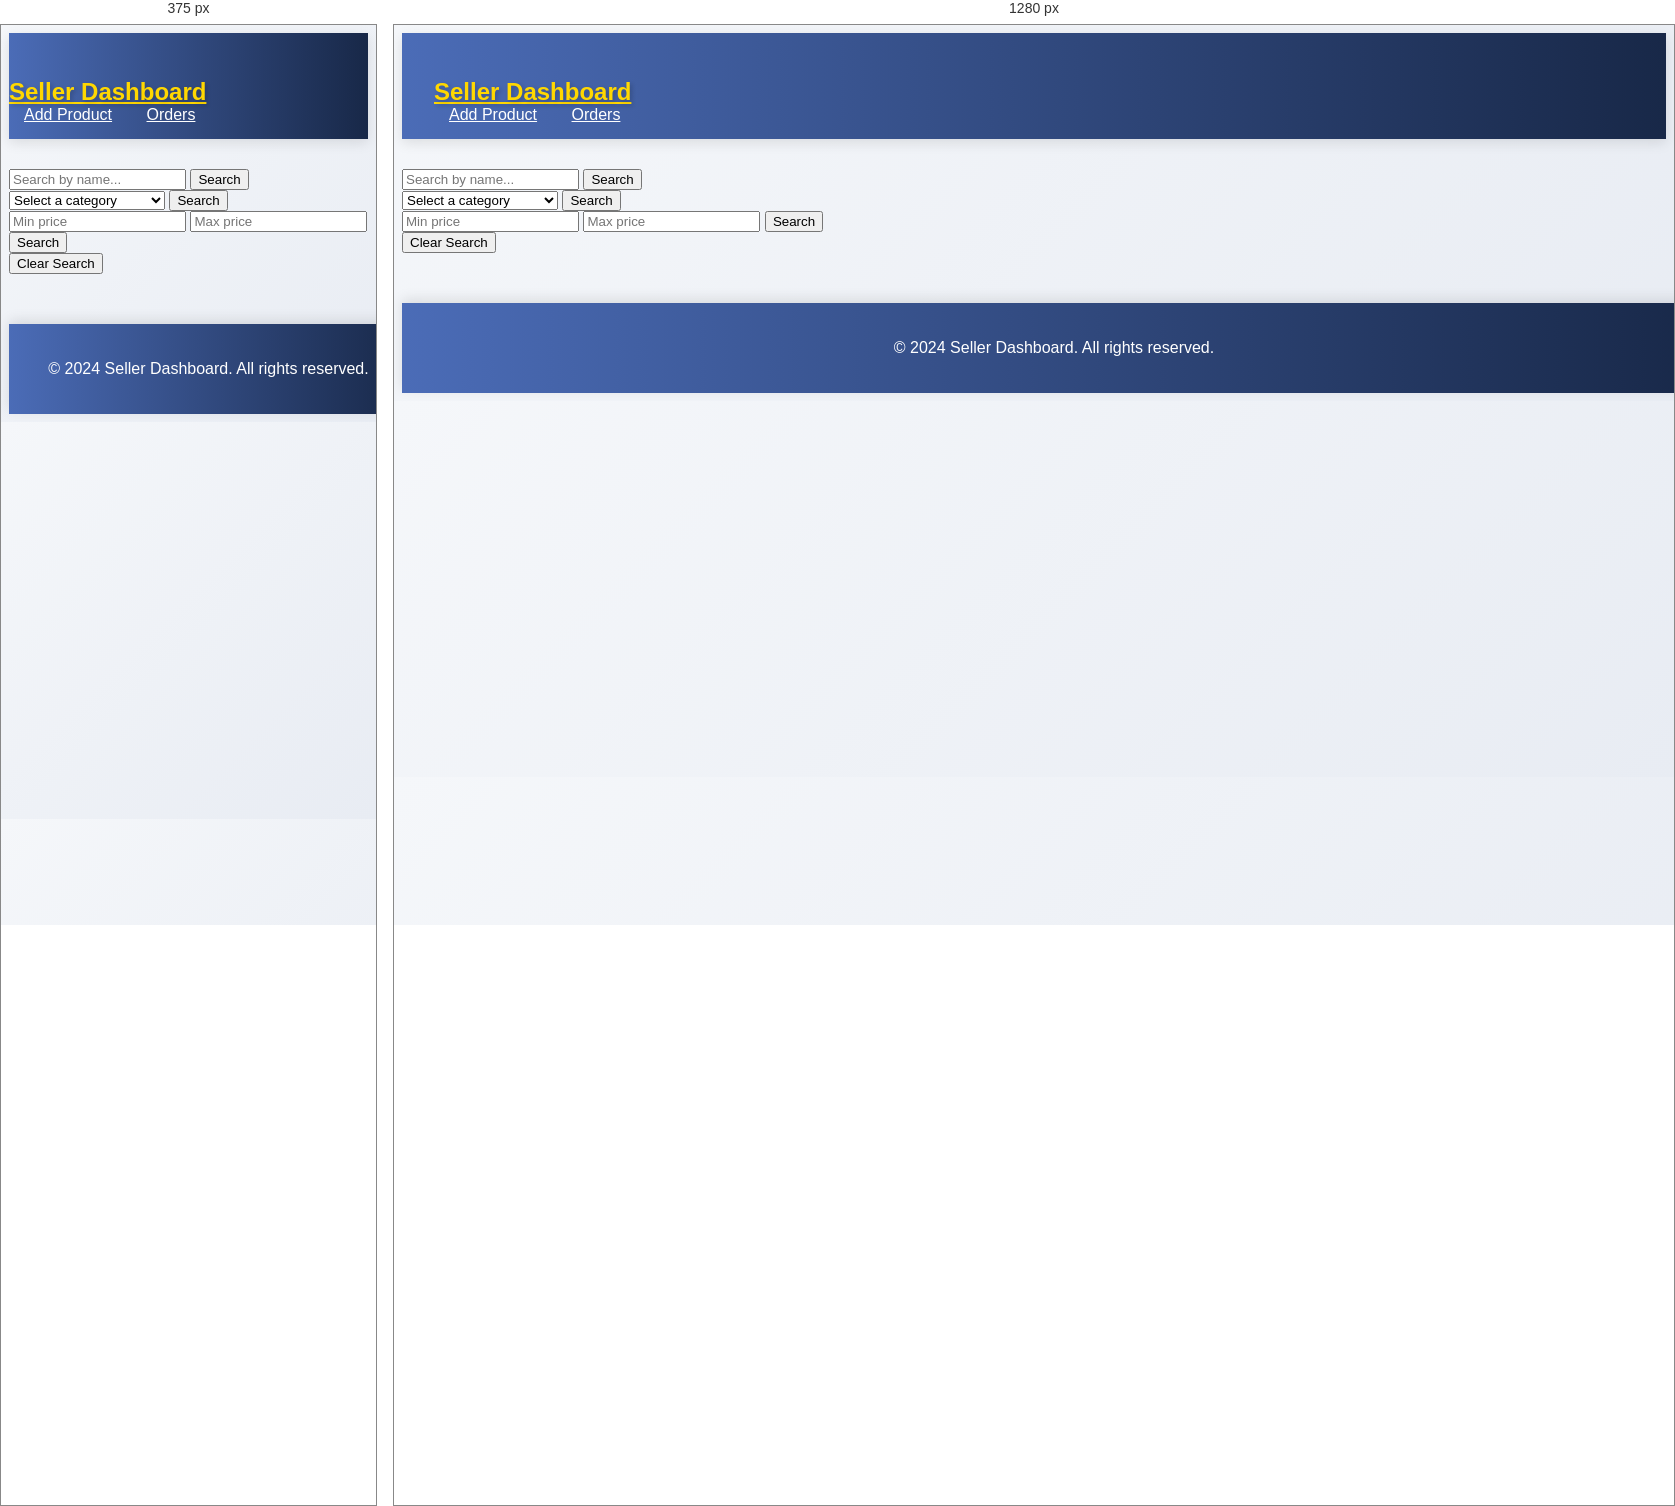
Rendered at 375 px and 1280 px, left to right.

<!-- file: dashboard.html -->
<!DOCTYPE html>
<html lang="en">

<head>
    <meta charset="UTF-8">
    <meta name="viewport" content="width=device-width, initial-scale=1.0">
    <title>Seller Dashboard</title>
<script src="https://code.jquery.com/jquery-3.6.0.min.js"></script>

<!-- Add Bootstrap CSS -->
<!-- <link href="https://stackpath.bootstrapcdn.com/bootstrap/4.5.2/css/bootstrap.min.css" rel="stylesheet"> -->

<!-- Add Bootstrap JS -->
<!-- <script src="https://stackpath.bootstrapcdn.com/bootstrap/4.5.2/js/bootstrap.bundle.min.js"></script> -->
 <!-- Bootstrap 5 CSS -->
<link href="https://cdn.jsdelivr.net/npm/bootstrap@5.1.3/dist/css/bootstrap.min.css" rel="stylesheet">

<!-- Bootstrap 5 Bundle with Popper -->
<script src="https://cdn.jsdelivr.net/npm/bootstrap@5.1.3/dist/js/bootstrap.bundle.min.js"></script>

    <!-- Your custom CSS -->
    <!-- <link rel="stylesheet" href="./css/style.css"> -->
    <style>
     /* Main container styles */
/* Main container styles */
body {
    background: linear-gradient(135deg, #f5f7fa 0%, #e8ecf3 100%);
    font-family: 'Segoe UI', Arial, sans-serif;
}

/* Header styles */
header {
    background: linear-gradient(90deg, #4b6cb7 0%, #182848 100%);
    padding: 15px 0;
    box-shadow: 0 4px 12px rgba(0, 0, 0, 0.1);
}

header .navbar {
    max-width: 1200px;
    margin: 0 auto;
}

header .navbar .navbar-nav .nav-link {
    color: white !important;
    position: relative;
    padding: 8px 15px;
    transition: all 0.3s ease;
}

header .navbar .navbar-nav .nav-link:hover {
    color: #ffd700 !important;
    transform: translateY(-2px);
}

header .navbar .navbar-brand {
    color: #ffd700 !important;
    font-weight: bold;
    font-size: 1.5rem;
    text-shadow: 2px 2px 4px rgba(0, 0, 0, 0.2);
}

/* Container styles */
.container {
    margin-top: 30px;
    max-width: 1200px;
}

/* Product card styles */
.product-card {
    margin-bottom: 25px;
    transition: transform 0.3s ease, box-shadow 0.3s ease;
}

.product-card .card {
    border: none;
    border-radius: 15px;
    background: white;
    box-shadow: 0 8px 20px rgba(0, 0, 0, 0.1);
    overflow: hidden;
}

.product-card:hover {
    transform: translateY(-5px);
    box-shadow: 0 12px 25px rgba(0, 0, 0, 0.15);
}

/* Carousel styling */
.carousel {
    border-bottom: 1px solid #eee;
}

.carousel-item img {
    width: 100%;
    height: 250px;
    object-fit: cover;
    border-top-left-radius: 15px;
    border-top-right-radius: 15px;
}

.carousel-control-prev,
.carousel-control-next {
    background-color: rgba(0, 0, 0, 0.5);
    width: 35px;
    height: 35px;
    border-radius: 50%;
    top: 50%;
    transform: translateY(-50%);
    opacity: 0;
    transition: opacity 0.3s ease;
}

.carousel:hover .carousel-control-prev,
.carousel:hover .carousel-control-next {
    opacity: 1;
}

.carousel-indicators {
    margin-bottom: 0;
}

.carousel-indicators button {
    width: 8px;
    height: 8px;
    border-radius: 50%;
    margin: 0 4px;
    background-color: rgba(255, 255, 255, 0.7);
}

/* Product details styling */
.card-body {
    padding: 20px;
    background: linear-gradient(to bottom, #ffffff 0%, #f8f9fa 100%);
}

.product-details {
    text-align: left;
}

.product-details h5 {
    color: #2c3e50;
    font-size: 1.25rem;
    margin-bottom: 15px;
    font-weight: 600;
}

.product-details p {
    margin-bottom: 8px;
    color: #5a6774;
}

.product-details p strong {
    color: #3498db;
    font-weight: 600;
}

/* Button styles */
.btn-warning {
    background-color: #f39c12;
    border: none;
    padding: 8px 16px;
    margin-right: 10px;
    transition: all 0.3s ease;
}

.btn-danger {
    background-color: #e74c3c;
    border: none;
    padding: 8px 16px;
    transition: all 0.3s ease;
}

.btn:hover {
    transform: translateY(-2px);
    box-shadow: 0 4px 8px rgba(0, 0, 0, 0.1);
}

/* Footer styles */
footer {
    background: linear-gradient(90deg, #4b6cb7 0%, #182848 100%);
    color: white;
    padding: 20px;
    text-align: center;
    position: relative;
    bottom: 0;
    width: 100%;
    margin-top: 50px;
    box-shadow: 0 -4px 12px rgba(0, 0, 0, 0.1);
}

/* Responsive layout */
@media (max-width: 768px) {
    .col-md-4 {
        max-width: 100%;
    }
    
    .product-card {
        margin: 15px 0;
    }
}

/* Price tag style */
.product-details p:nth-child(1) strong {
    color: #27ae60;
    font-size: 1.1em;
}

/* Category badge style */
.product-details p:nth-child(2) {
    display: inline-block;
    background: #e8f4fd;
    padding: 4px 12px;
    border-radius: 15px;
    color: #3498db;
    font-size: 0.9em;
}

/* Stock indicator */
.product-details p:nth-child(3) strong {
    color: #e67e22;
}

    </style>
</head>

<body>

    <!-- Header -->
    <header>
        <nav class="navbar navbar-expand-lg navbar-dark">
            <div class="container">
                <a class="navbar-brand" href="#">Seller Dashboard</a>
                <div class="navbar-nav ml-auto">
                    <a class="nav-link" href="add-product.html">Add Product</a>
                    <a class="nav-link" href="orders.html">Orders</a>
                </div>
            </div>
        </nav>
    </header>

    <!-- Add this search section right after the header in your HTML -->
<div class="container mt-4">
    <div class="row mb-4">
        <!-- Name Search -->
        <div class="col-md-4">
            <div class="input-group">
                <input type="text" id="nameSearch" class="form-control" placeholder="Search by name...">
                <button class="btn btn-primary" onclick="searchByName()">Search</button>
            </div>
        </div>
        
        <!-- Category Search -->
        <div class="col-md-4">
            <div class="input-group">
                <select id="categorySearch" class="form-control">
                    <option value="">Select Category</option>
                    <option value="" disabled selected>Select a category</option>
                        <option value="Electronics">Electronics</option>
                        <option value="Clothing">Clothing</option>
                        <option value="Books">Books</option>
                        <option value="Home & Kitchen">Home & Kitchen</option>
                        <option value="Jewelry & Accessories">Jewelry & Accessories</option>
                        <option value="Art & Collectibles">Art & Collectibles</option>
                        <option value="Toys & Games">Toys & Games</option>
                        <option value="Craft Supplies & Tools">Craft Supplies & Tools</option>
                        <option value="Health & Beauty">Health & Beauty</option>
                        <option value="Vintage">Vintage</option>
                        <option value="Music">Music</option>
                        <option value="Stationery">Stationery</option>
                        <option value="Pet Supplies">Pet Supplies</option>
                        <option value="Wedding & Party">Wedding & Party</option>
                        <option value="Sports & Outdoors">Sports & Outdoors</option>
                        <option value="Baby & Toddler">Baby & Toddler</option>
                        <option value="Furniture">Furniture</option>
                        <option value="Garden & Outdoor">Garden & Outdoor</option>
                        <option value="Food & Drink">Food & Drink</option>
                    <!-- Add other categories as needed -->
                </select>
                <button class="btn btn-primary" onclick="searchByCategory()">Search</button>
            </div>
        </div>
        
        <!-- Price Range Search -->
        <div class="col-md-4">
            <div class="input-group">
                <input type="number" id="minPrice" class="form-control" placeholder="Min price">
                <input type="number" id="maxPrice" class="form-control" placeholder="Max price">
                <button class="btn btn-primary" onclick="searchByPrice()">Search</button>
            </div>
        </div>
    </div>
    
    <!-- Clear Search Button -->
    <div class="row mb-4">
        <div class="col-12">
            <button class="btn btn-secondary" onclick="clearSearch()">Clear Search</button>
        </div>
    </div>

    <div id="product-list" class="row">
        <!-- Products will be dynamically inserted here -->
    </div>
</div>

<div id="noProductsMessage" class="text-center mt-4" style="display: none;">
    <h3>No products found</h3>
</div>

    <!-- Main Content -->
    <div class="container mt-4">
        <div id="product-list" class="row">
            <!-- Products will be dynamically inserted here -->
        </div>
    </div>

    <!-- Footer -->
    <footer>
        <p>&copy; 2024 Seller Dashboard. All rights reserved.</p>
    </footer>

    <script>
function editProduct(productId) {
    try {
        // Get products from localStorage
        const products = JSON.parse(localStorage.getItem("products") || "[]");
        
        // Convert productId to string for comparison
        const productToEdit = products.find(p => String(p.id) === String(productId));
        
        console.log("Editing product:", productId);
        console.log("Found product:", productToEdit);
        
        if (productToEdit) {
            // Store only this specific product
            localStorage.setItem("productToEdit", JSON.stringify(productToEdit));
            window.location.href = "edit.html";
        } else {
            console.error("Product not found:", productId);
            alert("Product not found!");
        }
    } catch (error) {
        console.error("Error in editProduct:", error);
        alert("Error preparing product for edit");
    }
}

</script>
<script>
    function deleteProduct(productName) {
    const token = localStorage.getItem("token");

    if (confirm("Are you sure you want to delete this product?")) {
        fetch(`http://localhost:8080/api/v1/seller/product?productName=${encodeURIComponent(productName)}`, {
            method: "DELETE",
            headers: {
                "Authorization": `Bearer ${token}`
            }
        })
        .then(response => {
            if (response.ok) {
                alert("Product deleted successfully!");
                window.location.reload(); // Reload the product list
            } else {
                alert("Failed to delete product.");
            }
        })
        .catch(error => {
            console.error("Error deleting product:", error);
        });
    }
}

</script>
<script>
    async function searchByName() {
    const productName = document.getElementById('nameSearch').value.trim();
    if (!productName) {
        alert('Please enter a product name');
        return;
    }

    const token = localStorage.getItem("token");
    try {
        const response = await fetch(`http://localhost:8080/api/v1/seller/products/name?productName=${encodeURIComponent(productName)}`, {
            method: "GET",
            headers: {
                "Authorization": `Bearer ${token}`
            }
        });

        if (response.ok) {
            const data = await response.json();
            if (data) {
                // Since it returns a single product, wrap it in an array
                displayProducts([data]);
            } else {
                showNoProductsMessage();
            }
        } else {
            throw new Error('Failed to fetch products');
        }
    } catch (error) {
        console.error("Error searching products:", error);
        alert("Error searching products");
    }
}

async function searchByCategory() {
    const category = document.getElementById('categorySearch').value;
    if (!category) {
        alert('Please select a category');
        return;
    }

    const token = localStorage.getItem("token");
    try {
        const response = await fetch(`http://localhost:8080/api/v1/seller/products/category?category=${encodeURIComponent(category)}`, {
            method: "GET",
            headers: {
                "Authorization": `Bearer ${token}`
            }
        });

        if (response.ok) {
            const data = await response.json();
            if (data && data.length > 0) {
                displayProducts(data);
            } else {
                showNoProductsMessage();
            }
        } else {
            throw new Error('Failed to fetch products');
        }
    } catch (error) {
        console.error("Error searching products:", error);
        alert("Error searching products");
    }
}

async function searchByPrice() {
    const minPrice = document.getElementById('minPrice').value;
    const maxPrice = document.getElementById('maxPrice').value;

    if (!minPrice || !maxPrice) {
        alert('Please enter both minimum and maximum prices');
        return;
    }

    if (parseFloat(minPrice) >= parseFloat(maxPrice)) {
        alert('Maximum price must be greater than minimum price');
        return;
    }

    const token = localStorage.getItem("token");
    try {
        const response = await fetch(`http://localhost:8080/api/v1/seller/products/price?min=${minPrice}&max=${maxPrice}`, {
            method: "GET",
            headers: {
                "Authorization": `Bearer ${token}`
            }
        });

        if (response.ok) {
            const data = await response.json();
            if (data && data.length > 0) {
                displayProducts(data);
            } else {
                showNoProductsMessage();
            }
        } else {
            throw new Error('Failed to fetch products');
        }
    } catch (error) {
        console.error("Error searching products:", error);
        alert("Error searching products");
    }
}

function showNoProductsMessage() {
    const productList = document.getElementById('product-list');
    const noProductsMessage = document.getElementById('noProductsMessage');
    productList.innerHTML = '';
    noProductsMessage.style.display = 'block';
}

async function clearSearch() {
    // Clear all search inputs
    document.getElementById('nameSearch').value = '';
    document.getElementById('categorySearch').value = '';
    document.getElementById('minPrice').value = '';
    document.getElementById('maxPrice').value = '';
    
    // Hide no products message
    document.getElementById('noProductsMessage').style.display = 'none';
    
    // Reload all products
    try {
        const response = await fetch("http://localhost:8080/api/v1/seller/get-product", {
            method: "GET",
            headers: {
                "Authorization": `Bearer ${localStorage.getItem("token")}`
            }
        });

        if (response.ok) {
            const products = await response.json();
            displayProducts(products);
        } else {
            throw new Error('Failed to fetch products');
        }
    } catch (error) {
        console.error("Error fetching products:", error);
        alert("Error fetching products");
    }
}

// Add some CSS styles
const styles = `
    .input-group {
        margin-bottom: 10px;
    }
    .input-group input,
    .input-group select {
        border-radius: 4px 0 0 4px;
    }
    .input-group button {
        border-radius: 0 4px 4px 0;
    }
    #noProductsMessage {
        padding: 20px;
        background-color: #f8f9fa;
        border-radius: 8px;
        margin: 20px 0;
    }
`;

// Add styles to document
const styleSheet = document.createElement("style");
styleSheet.innerText = styles;
document.head.appendChild(styleSheet);
</script>
    <script src="./js/dashboard.js">    </script>
</body>

</html>
